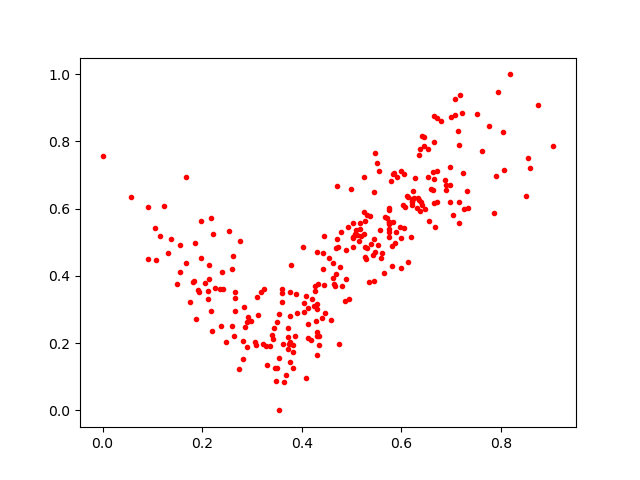

The data file committed next to this chart (first rows):
0.8583674, 0.71964306
0.4351, 0.1941
0.8536, 0.7515
0.2656, 0.3356
0.2357, 0.3621
0.5742, 0.5956
0.3728, 0.2182
0.2641, 0.2198
0.1971, 0.4518
0.5359, 0.3818
0.5071, 0.5243
0.354, 0.0
0.1154, 0.5192
0.3732, 0.2459
0.3594, 0.3597
0.4813, 0.3696
0.7148, 0.7904
0.3281, 0.1911
0.404, 0.3202
0.4298, 0.1652
0.418, 0.2099
0.6051, 0.5417
0.2215, 0.5235
0.4092, 0.3404
0.2536, 0.5341
0.4031, 0.4867
0.218, 0.2941
0.4696, 0.4049
0.4778, 0.5298
0.6382, 0.5925
0.7071, 0.9245
0.2623, 0.4595
0.3501, 0.264
0.3625, 0.1988
0.8062, 0.7137
0.3217, 0.1981
0.5799, 0.6808
0.6972, 0.7235
0.4629, 0.3936
0.5821, 0.4879
0.5316, 0.5812
0.5507, 0.7345
0.1836, 0.3856
0.4344, 0.2221
0.5427, 0.463
0.3609, 0.3237
0.3825, 0.1954
0.4589, 0.2683
0.4929, 0.5438
0.2135, 0.3907
0.2609, 0.2522
0.6802, 0.8604
0.6205, 0.6286
0.2983, 0.2668
0.1921, 0.3586
0.553, 0.4928
0.3648, 0.08504
0.4875, 0.3266
0.5265, 0.4848
0.7525, 0.8822
0.7762, 0.8455
... 222 more rows
